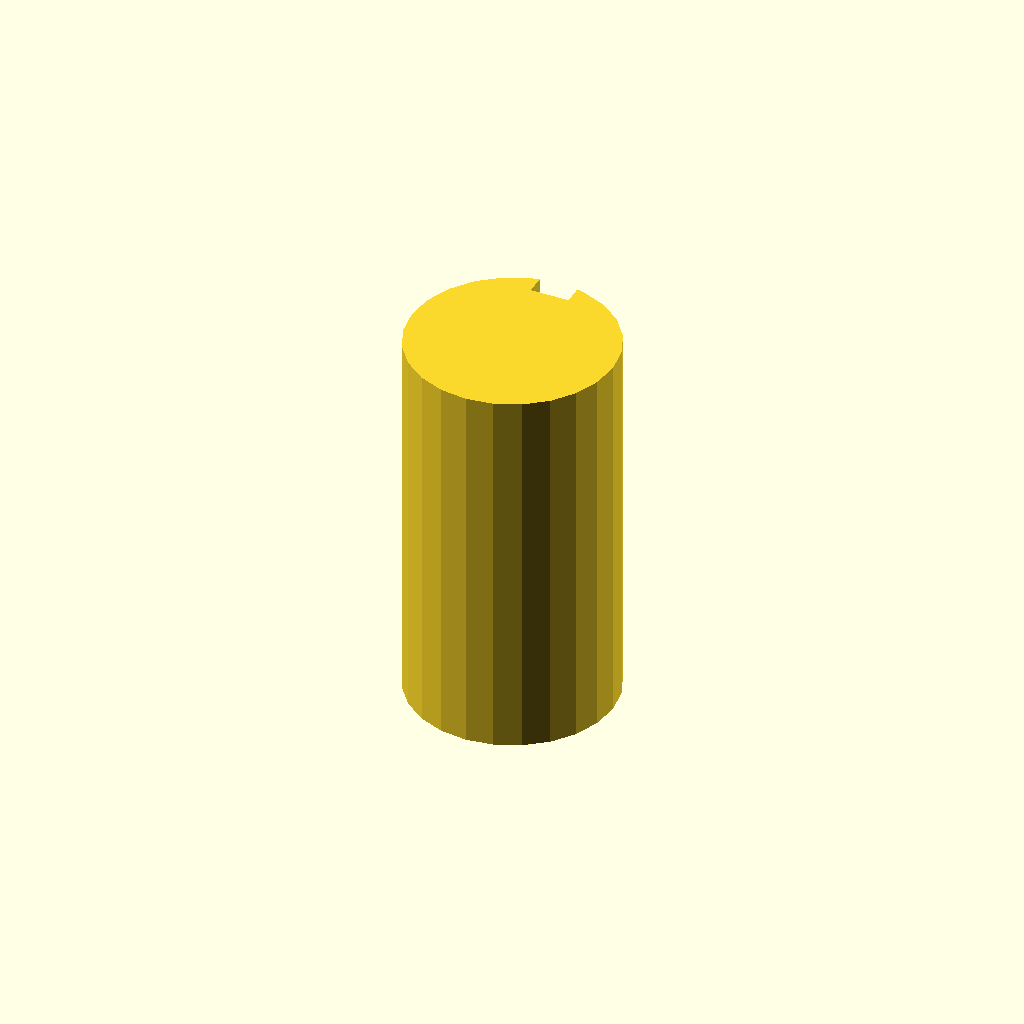
Cell 1: rendered with the file's own defaults.
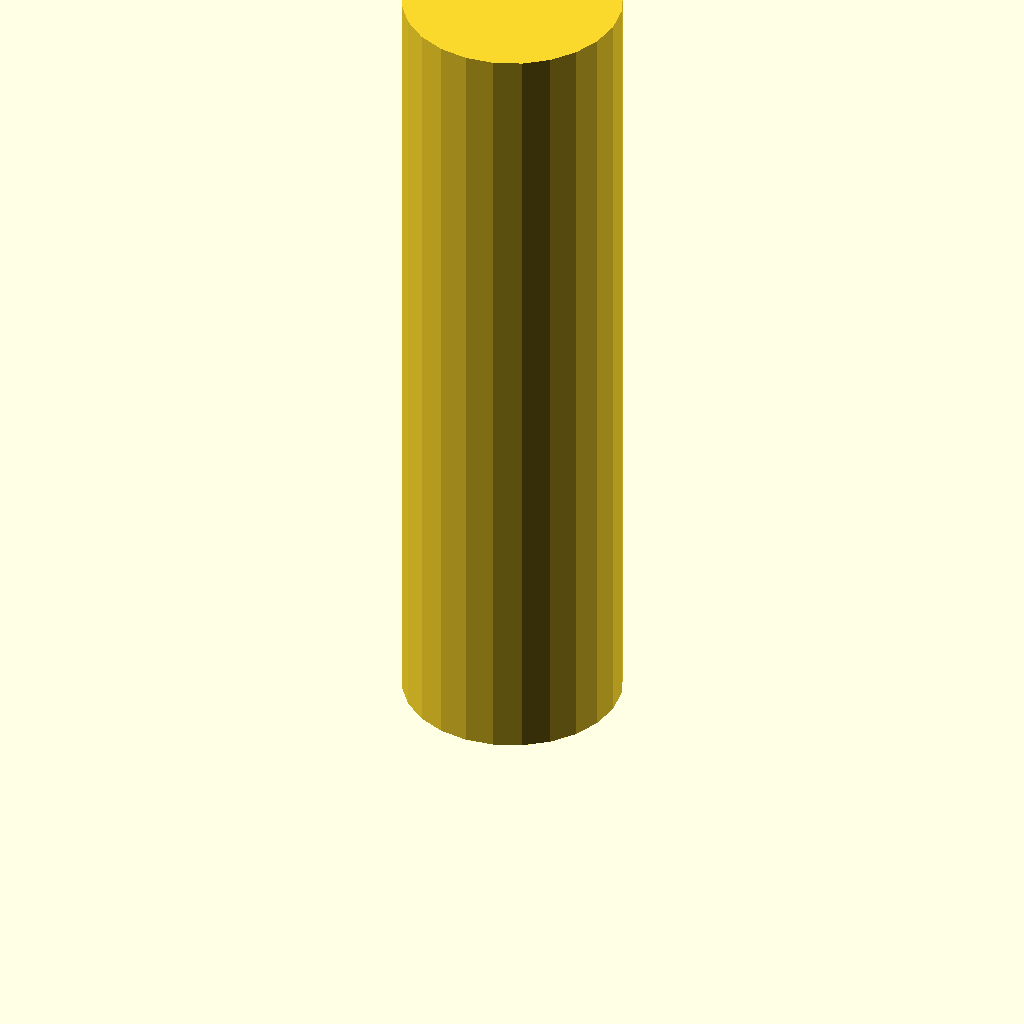
Cell 2: the same model with plate_t = 120.
All cells are drawn from one camera (rotation 55°, 0°, 25°, orthographic, colour scheme Cornfield), so only the parameter changes between them.
Source of the model, optional_data/data/sketch3/keyways/part_0242.scad:
$fn = 32;

// ----------------------------------------------------------------------
// Keyway shaft: d32 shaft, key 6 x 3 mm
// ----------------------------------------------------------------------

// --- parameters (mm) ---
shaft_r = 16;             // shaft radius
key_w = 6;                // keyway width
key_d = 3;                // keyway depth below the surface line
plate_t = 60;             // shaft length, Z (extrusion height)

shaft_d = 2 * shaft_r;  // shaft diameter
circle_step = 15;  // polygon sampling step, degrees

profile = [[11.859, 31.455], [8, 29.856], [4.686, 27.314], [2.144, 24], [0.545, 20.141], [0, 16], [0.545, 11.859], [2.144, 8], [4.686, 4.686], [8, 2.144], [11.859, 0.545], [16, 0], [20.141, 0.545], [24, 2.144], [27.314, 4.686], [29.856, 8], [31.455, 11.859], [32, 16], [31.455, 20.141], [29.856, 24], [27.314, 27.314], [24, 29.856], [20.141, 31.455], [19, 31.716], [19, 28.716], [13, 28.716], [13, 31.716]];  // primary outline, 27 points, counter clockwise

// --- the one profile operation ---
linear_extrude(height = plate_t) polygon(points = profile);
Parameter table extracted from the source (name, type, default, range or options):
shaft_r: number, default 16
key_w: number, default 6
key_d: number, default 3
plate_t: number, default 60
circle_step: number, default 15
